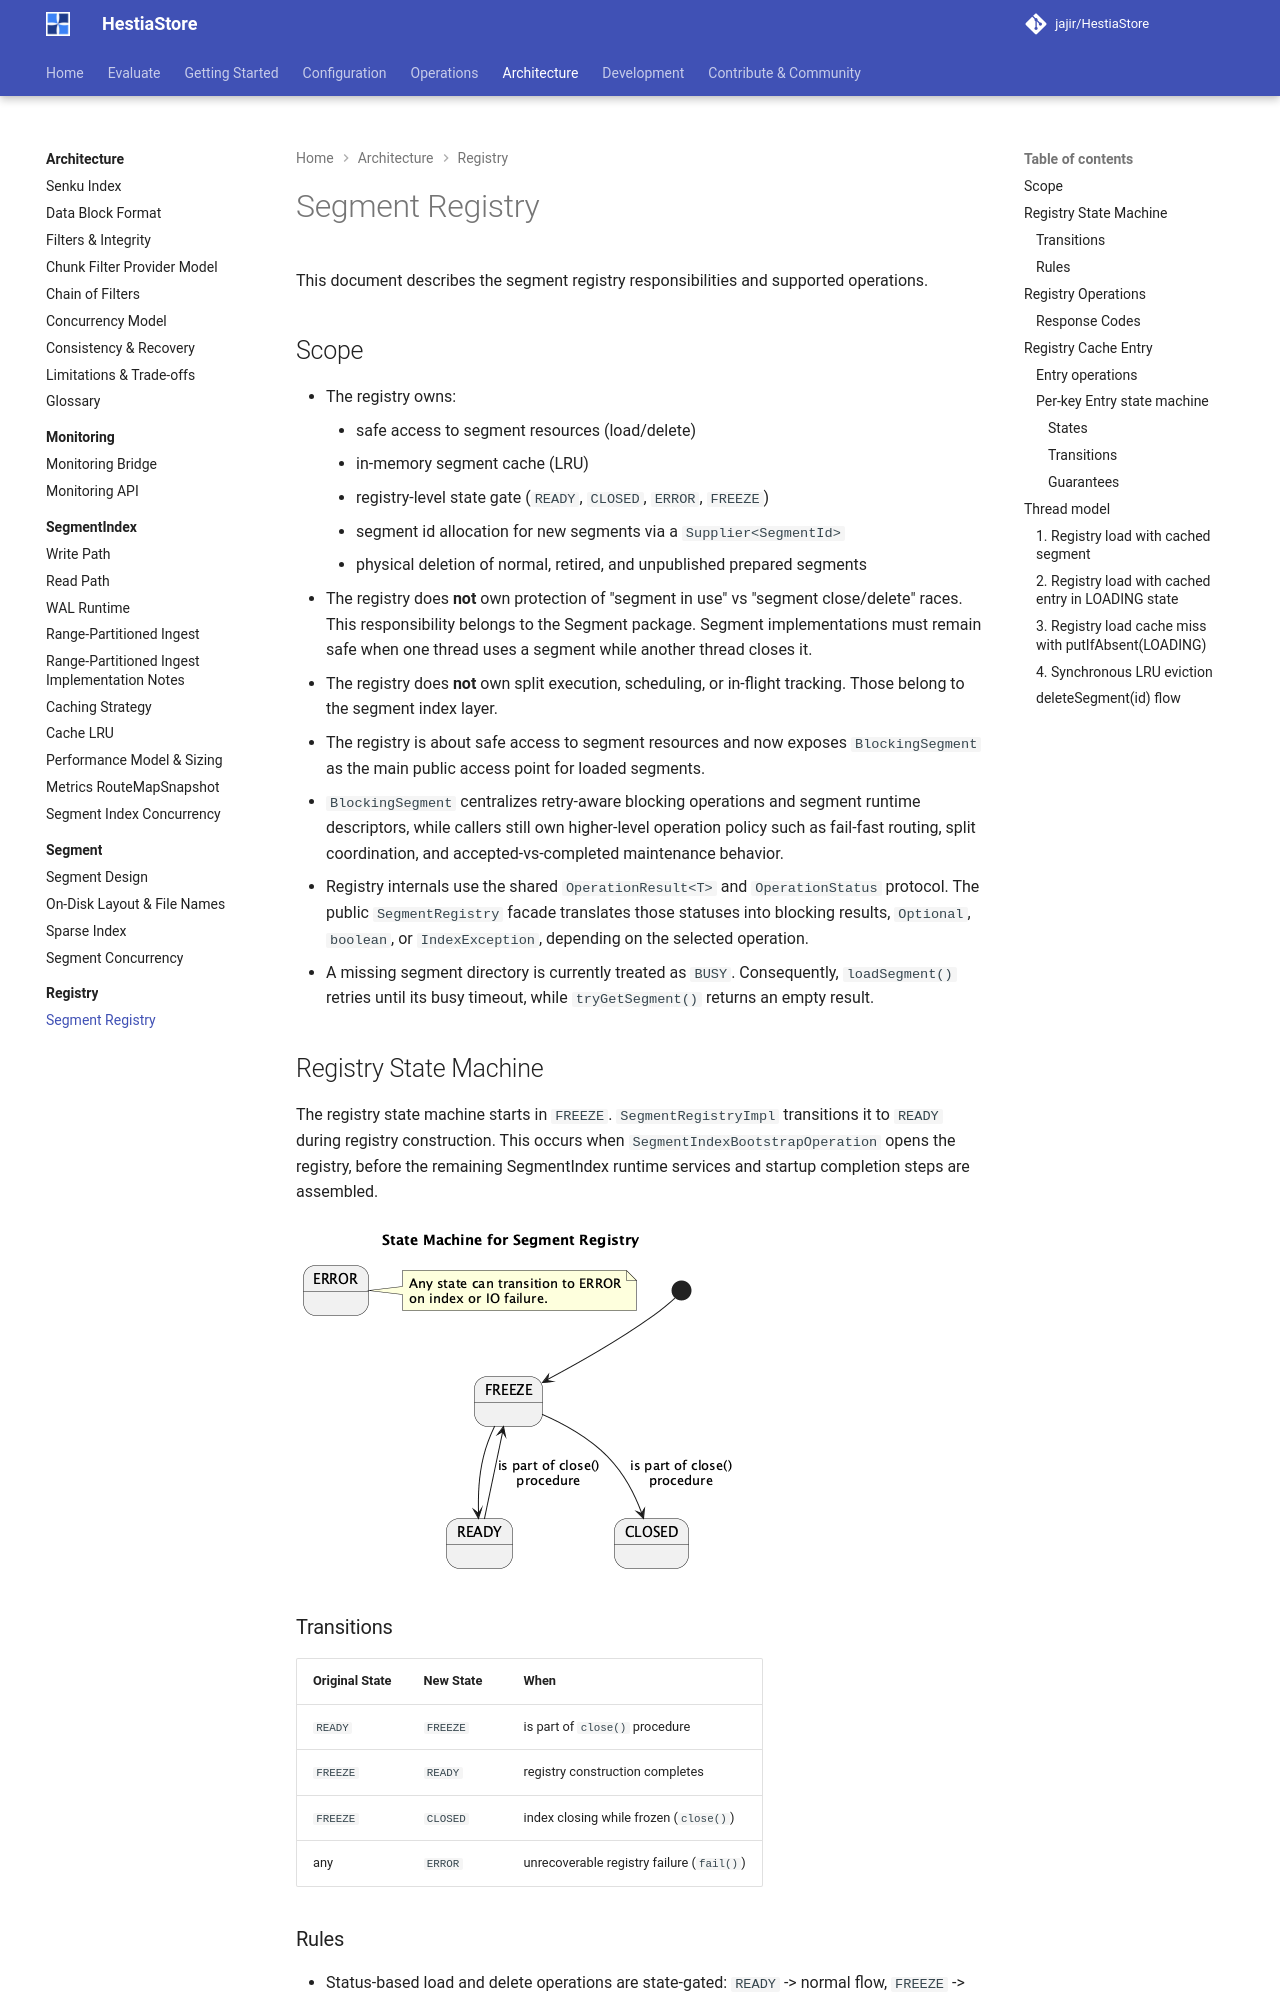

repository: jajir/HestiaStore · page: architecture/registry/registry/index.html · generator: mkdocs

# Segment Registry

This document describes the segment registry responsibilities and supported operations. 

## Scope
- The registry owns:
    - safe access to segment resources (load/delete)
    - in-memory segment cache (LRU)
    - registry-level state gate (`READY`, `CLOSED`, `ERROR`, `FREEZE`)
    - segment id allocation for new segments via a `Supplier<SegmentId>`
    - physical deletion of normal, retired, and unpublished prepared segments
- The registry does **not** own protection of "segment in use" vs "segment close/delete" races.
  This responsibility belongs to the Segment package. Segment implementations
  must remain safe when one thread uses a segment while another thread closes it.
- The registry does **not** own split execution, scheduling, or in-flight
  tracking. Those belong to the segment index layer.
- The registry is about safe access to segment resources and now exposes
  `BlockingSegment` as the main public access point for loaded segments.
- `BlockingSegment` centralizes retry-aware blocking operations and segment
  runtime descriptors, while callers still own higher-level operation policy
  such as fail-fast routing, split coordination, and accepted-vs-completed
  maintenance behavior.
- Registry internals use the shared `OperationResult<T>` and `OperationStatus`
  protocol. The public `SegmentRegistry` facade translates those statuses into
  blocking results, `Optional`, `boolean`, or `IndexException`, depending on
  the selected operation.
- A missing segment directory is currently treated as `BUSY`. Consequently,
  `loadSegment()` retries until its busy timeout, while `tryGetSegment()`
  returns an empty result.

## Registry State Machine

The registry state machine starts in `FREEZE`. `SegmentRegistryImpl`
transitions it to `READY` during registry construction. This occurs when
`SegmentIndexBootstrapOperation` opens the registry, before the remaining
SegmentIndex runtime services and startup completion steps are assembled.

![Segment state machine](./images/registry-states.png)

### Transitions

| Original State | New State | When                                      |
| -------------- | --------- | ----------------------------------------- |
| `READY`        | `FREEZE`  | is part of `close()` procedure            |
| `FREEZE`       | `READY`   | registry construction completes           |
| `FREEZE`       | `CLOSED`  | index closing while frozen (`close()`)    |
| any            | `ERROR`   | unrecoverable registry failure (`fail()`) |
